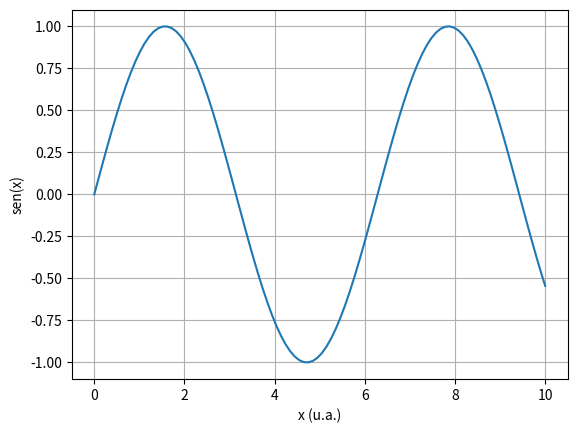

This figure's Python source:
import matplotlib.pyplot as plt
import numpy as np

vx = np.linspace(0, 10, 100)

plt.plot( vx, np.sin(vx) )
plt.xlabel("x (u.a.)")
plt.ylabel("sen(x)")
plt.grid()
plt.show()

